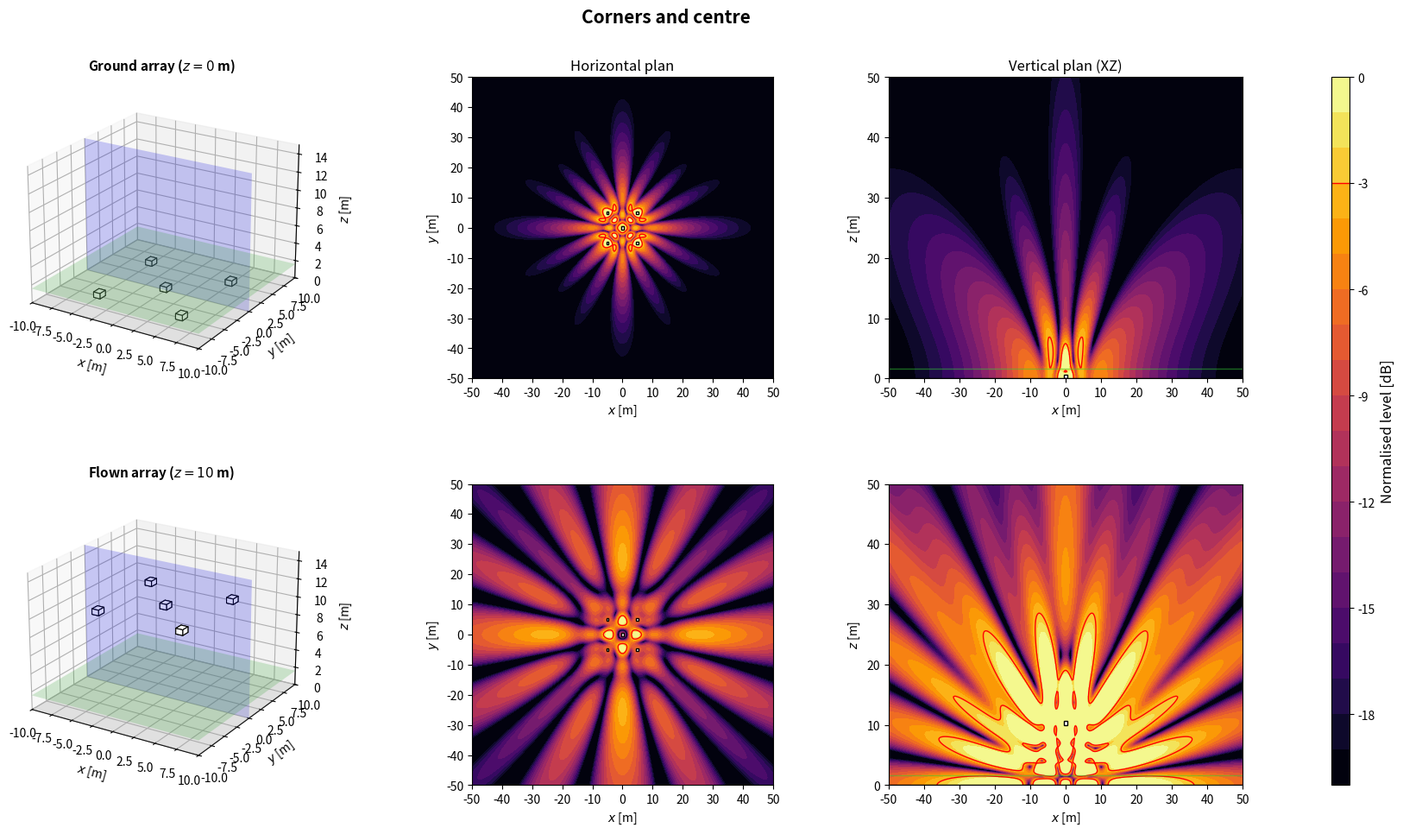

This figure's Python source:
import numpy as np
import matplotlib.pyplot as plt
from matplotlib.patches import Rectangle
from matplotlib.transforms import Affine2D
from mpl_toolkits.mplot3d.art3d import Poly3DCollection

plt.close('all')

NAME = 'Corners and centre'

# ============================================================
# 1. GLOBAL PARAMETERS
# ============================================================
c = 343
rho = 1.2
f = 80                      # frequence des cartes
Q = 1e-3
k = 2*np.pi*f/c
omega = 2*np.pi*f
z_obs = 1.6
z_ground = 0
z_flown = 10
sub_w = 1.0                 # largeur, perpendiculaire a l'axe de tir
sub_d = 0.8                 # profondeur, selon l'axe de tir
sub_h = 0.6
evaluation_margin = 0.5
target = -3
level_min, level_max = -20, 0
levels = np.linspace(level_min, level_max, 21)
N_xy, N_vertical = 350, 260
x = np.linspace(-50, 50, N_xy)
y = np.linspace(-50, 50, N_xy)
z = np.linspace(0, 50, N_vertical)
X, Y = np.meshgrid(x, y)
X_xz, Z_xz = np.meshgrid(x, z)
y_slice = 0

# Scenario : 'concert' (foule en x > 0) ou 'stadium' (zone sous l'array)
SCENARIO = 'stadium'
Z_START = z_flown

# ============================================================
# 2. ARRAY GEOMETRY
# ============================================================
# Convention commune : x = axe de tir (foule en x > 0), y lateral, z vertical.
# Chaque caisse : centre (x, y), bas zb au-dessus de z_start, direction de tir
# yaw [deg], retard tau [s] et gain signe applique par le DSP.
# Centre acoustique : centre de la caisse, a mi-hauteur. Dans une cardioide
# (on_face=True), il est sur la face du haut-parleur, a sub_d/2 selon yaw.
def box(xb, yb, zb=0.0, yaw=0.0, tau=0.0, gain=1.0, facecolor='white', on_face=False):
    return {'x': float(xb), 'y': float(yb), 'z': float(zb), 'yaw': float(yaw),
            'tau': float(tau), 'gain': float(gain), 'facecolor': facecolor,
            'on_face': bool(on_face)}


def geometry():
    return [box(-yy, xx) for xx in (-5, 5) for yy in (-5, 5)] + [box(0, 0)]


def footprint(b):
    """Les 4 coins de l'empreinte au sol d'une caisse."""
    a = np.deg2rad(b['yaw'])
    ca, sa = np.cos(a), np.sin(a)
    corners = [(+sub_d/2, +sub_w/2), (+sub_d/2, -sub_w/2),
               (-sub_d/2, -sub_w/2), (-sub_d/2, +sub_w/2)]
    return np.array([(b['x'] + u*ca - v*sa, b['y'] + u*sa + v*ca) for u, v in corners])


def boxes():
    """Caisses de la config. En concert, x = 0 sur la face avant la plus en avant."""
    B = geometry()
    if SCENARIO == 'concert':
        dx = -max(footprint(b)[:, 0].max() for b in B)
        B = [dict(b, x=b['x'] + dx) for b in B]
    return B


def array(z_start=Z_START):
    """Interface commune : sources (L, 3) [m], tau (L,) [s], gain (L,) signe."""
    B = boxes()
    sources = []
    for b in B:
        a = np.deg2rad(b['yaw'])
        shift = sub_d/2 if b['on_face'] else 0.0
        sources.append([b['x'] + shift*np.cos(a), b['y'] + shift*np.sin(a), z_start + b['z'] + sub_h/2])
    sources = np.array(sources)
    tau = np.array([b['tau'] for b in B])
    gain = np.array([b['gain'] for b in B])
    return sources, tau, gain

# ============================================================
# 3. ACOUSTIC MODEL: MONOPOLES + RIGID GROUND IMAGE
# ============================================================
def monopole_field(A, B, C, xs, ys, zs):
    rd = np.maximum(np.sqrt((A-xs)**2 + (B-ys)**2 + (C-zs)**2), 0.05)
    ri = np.maximum(np.sqrt((A-xs)**2 + (B-ys)**2 + (C+zs)**2), 0.05)
    return 1j*rho*c*k*Q/(4*np.pi)*(np.exp(-1j*k*rd)/rd + np.exp(-1j*k*ri)/ri)


def pressure(A, B, C, z_start):
    sources, tau, gain = array(z_start)
    p = np.zeros(np.broadcast(A, B, C).shape, dtype=complex)
    for (xs, ys, zs), t, g in zip(sources, tau, gain):
        p += g*np.exp(-1j*omega*t)*monopole_field(A, B, C, xs, ys, zs)
    return p


def evaluation_mask():
    excluded = np.zeros_like(X, dtype=bool)
    for b in boxes():
        fp = footprint(b)
        excluded |= ((X >= fp[:, 0].min()-evaluation_margin) & (X <= fp[:, 0].max()+evaluation_margin)
                     & (Y >= fp[:, 1].min()-evaluation_margin) & (Y <= fp[:, 1].max()+evaluation_margin))
    return ~excluded


def spl_maps(z_start):
    p_xy = pressure(X, Y, z_obs, z_start)
    ref = np.max(np.abs(p_xy[evaluation_mask()]))
    xy = 20*np.log10(np.maximum(np.abs(p_xy), 1e-12)/ref)
    xz = 20*np.log10(np.maximum(np.abs(pressure(X_xz, y_slice, Z_xz, z_start)), 1e-12)/ref)
    return np.clip(xy, level_min, level_max), np.clip(xz, level_min, level_max)

# ============================================================
# 4. SUBWOOFER DRAWING HELPERS
# ============================================================
def draw_sub_3d(ax, b, z_start):
    z0 = z_start + b['z']
    z1 = z0 + sub_h
    corners = footprint(b)
    bottom = [[px, py, z0] for px, py in corners]
    top = [[px, py, z1] for px, py in corners]
    faces = [bottom, top] + [[bottom[i], bottom[(i+1)%4], top[(i+1)%4], top[i]] for i in range(4)]
    ax.add_collection3d(Poly3DCollection(faces, facecolors=b['facecolor'], edgecolors='black', linewidths=0.8))


def draw_3d_scene(ax, z_start, title):
    xx = np.array([[-10, 10], [-10, 10]])
    yy = np.array([[-10, -10], [10, 10]])
    ax.plot_surface(xx, yy, np.zeros((2, 2)), color='lightgray', alpha=0.25, linewidth=0)
    ax.plot_surface(xx, yy, np.full((2, 2), z_obs), color='limegreen', alpha=0.2, linewidth=0)
    xs = np.array([[-10, 10], [-10, 10]])
    zz = np.array([[0, 0], [15, 15]])
    ax.plot_surface(xs, np.full((2, 2), y_slice), zz, color='blue', alpha=0.2, linewidth=0)
    for b in boxes():
        draw_sub_3d(ax, b, z_start)
    ax.set_title(title, fontsize=11, fontweight='bold')
    ax.set_xlabel(r'$x$ [m]')
    ax.set_ylabel(r'$y$ [m]')
    ax.set_zlabel(r'$z$ [m]')
    ax.set_xlim(-10, 10)
    ax.set_ylim(-10, 10)
    ax.set_zlim(0, 15)
    ax.set_box_aspect((20, 20, 15))
    ax.view_init(elev=22, azim=-58)


def plot_horizontal(ax, SPL, title=None):
    im = ax.contourf(X, Y, SPL, levels=levels, cmap='inferno', extend='neither')
    if SPL.min() <= target <= SPL.max():
        ax.contour(X, Y, SPL, levels=[target], colors='red', linewidths=1, linestyles='solid')
    for b in boxes():
        rect = Rectangle((-sub_d/2, -sub_w/2), sub_d, sub_w, facecolor=b['facecolor'], edgecolor='black', linewidth=1)
        rect.set_transform(Affine2D().rotate_deg(b['yaw']).translate(b['x'], b['y']) + ax.transData)
        ax.add_patch(rect)
    if title:
        ax.set_title(title, fontsize=12)
    ax.set_xlabel(r'$x$ [m]')
    ax.set_ylabel(r'$y$ [m]')
    ax.set_xlim(-50, 50)
    ax.set_ylim(-50, 50)
    ax.set_xticks(np.arange(-50, 51, 10))
    ax.set_yticks(np.arange(-50, 51, 10))
    ax.set_aspect('equal')
    return im


def plot_vertical(ax, SPL, z_start, title=None):
    ax.contourf(X_xz, Z_xz, SPL, levels=levels, cmap='inferno')
    if SPL.min() <= target <= SPL.max():
        ax.contour(X_xz, Z_xz, SPL, levels=[target], colors='red', linewidths=1, linestyles='solid')
    for b in boxes():
        fp = footprint(b)
        if fp[:, 1].min() <= y_slice <= fp[:, 1].max():
            ax.add_patch(Rectangle((fp[:, 0].min(), z_start + b['z']), np.ptp(fp[:, 0]), sub_h,
                                   facecolor=b['facecolor'], edgecolor='black', linewidth=1))
    ax.axhline(0, color='black', linewidth=1)
    ax.axhline(z_obs, color='limegreen', linewidth=1, alpha=0.5)
    if title:
        ax.set_title(title, fontsize=12)
    ax.set_xlabel(r'$x$ [m]')
    ax.set_ylabel(r'$z$ [m]')
    ax.set_xlim(-50, 50)
    ax.set_ylim(0, 50)
    ax.set_xticks(np.arange(-50, 51, 10))
    ax.set_yticks(np.arange(0, 51, 10))

# ============================================================
# 5. FIGURE: TWO HEIGHTS
# ============================================================
def simulate_configuration():
    spl_ground_xy, spl_ground_xz = spl_maps(z_ground)
    spl_flown_xy, spl_flown_xz = spl_maps(z_flown)

    fig = plt.figure(figsize=(18, 10))
    fig.suptitle(NAME, fontsize=15, fontweight='bold')
    gs = fig.add_gridspec(2, 4, width_ratios=[1.1, 1, 1, 0.05], left=0.05, right=0.94, bottom=0.08, top=0.90, wspace=0.32, hspace=0.35)
    ax3d_g = fig.add_subplot(gs[0, 0], projection='3d')
    axxy_g = fig.add_subplot(gs[0, 1])
    axxz_g = fig.add_subplot(gs[0, 2])
    ax3d_f = fig.add_subplot(gs[1, 0], projection='3d')
    axxy_f = fig.add_subplot(gs[1, 1])
    axxz_f = fig.add_subplot(gs[1, 2])
    cax = fig.add_subplot(gs[:, 3])

    draw_3d_scene(ax3d_g, z_ground, rf'Ground array ($z={z_ground:g}$ m)')
    im = plot_horizontal(axxy_g, spl_ground_xy, 'Horizontal plan')
    plot_vertical(axxz_g, spl_ground_xz, z_ground, 'Vertical plan (XZ)')
    draw_3d_scene(ax3d_f, z_flown, rf'Flown array ($z={z_flown:g}$ m)')
    plot_horizontal(axxy_f, spl_flown_xy)
    plot_vertical(axxz_f, spl_flown_xz, z_flown)

    cbar = fig.colorbar(im, cax=cax)
    cbar.set_label('Normalised level [dB]', fontsize=12)
    cbar.ax.axhline(target, color='red', linewidth=1, linestyle='solid')
    return fig

# ============================================================
# 6. RUN CONFIGURATION
# ============================================================
if __name__ == '__main__':
    print('Simulating:', NAME)
    fig = simulate_configuration()
    plt.show()
